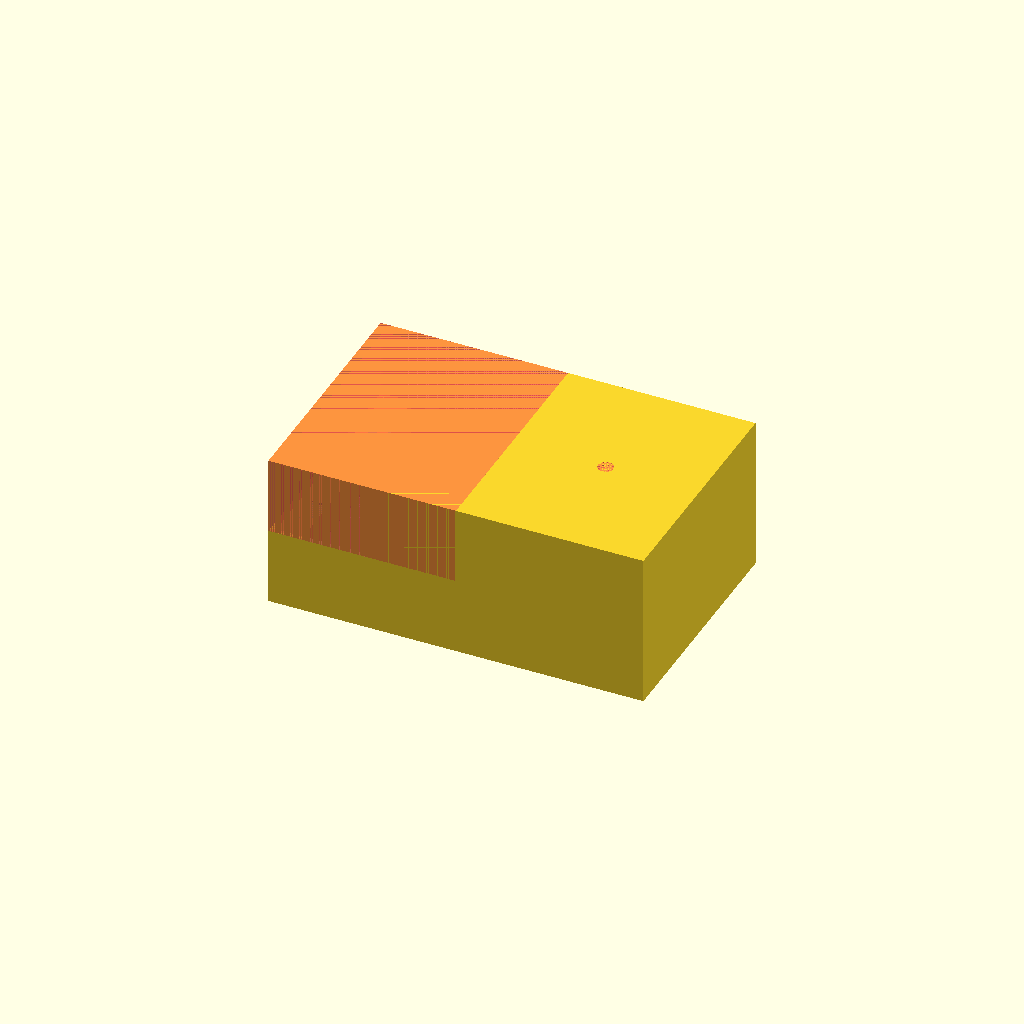
Cell 1: rendered with the file's own defaults.
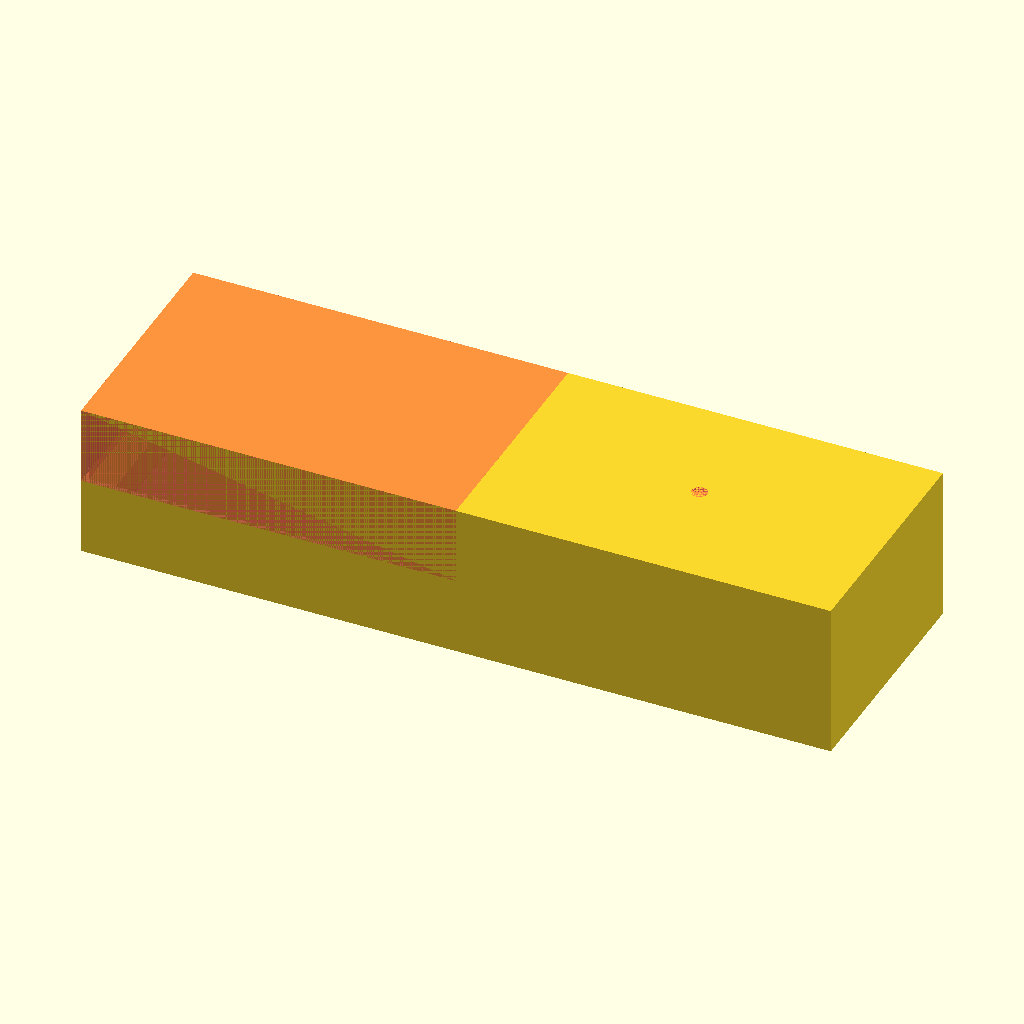
Cell 2: length = 290 (everything else at default).
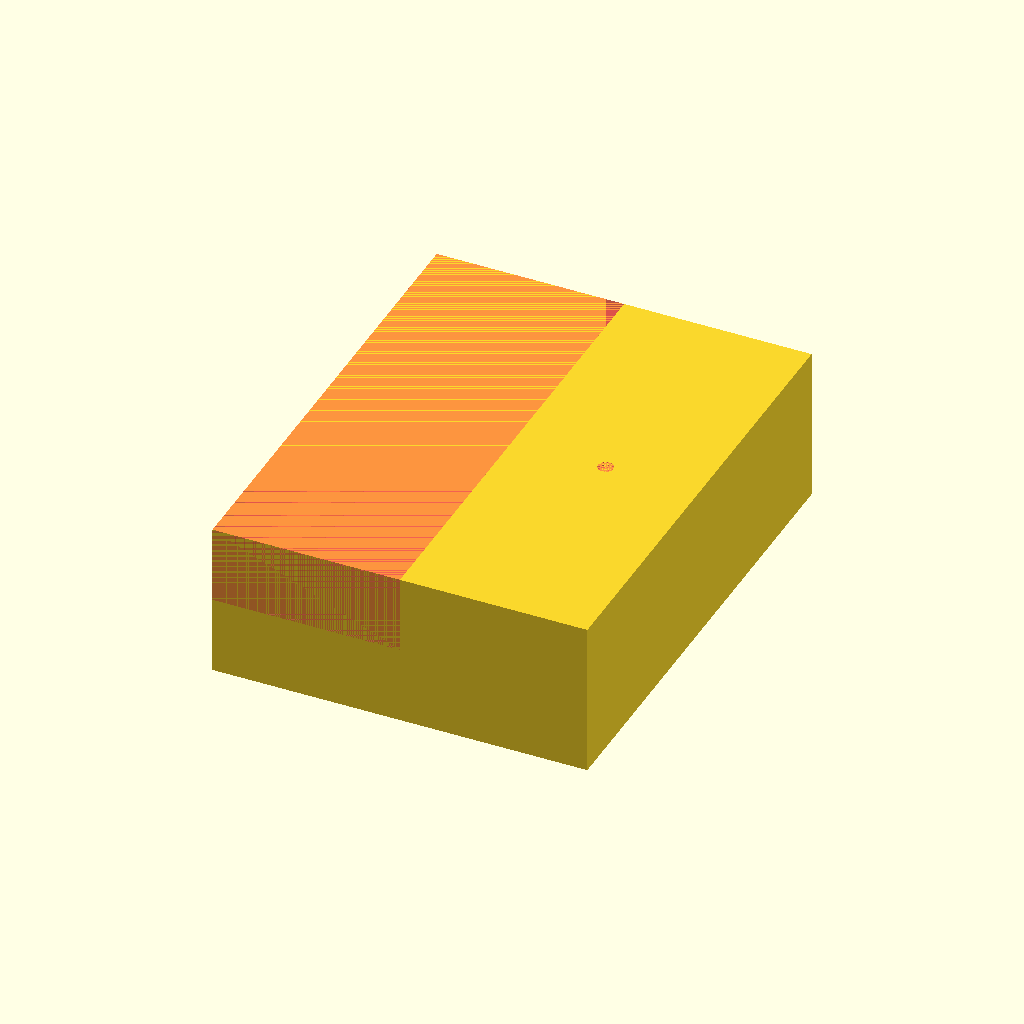
Cell 3: the same model with width = 186.
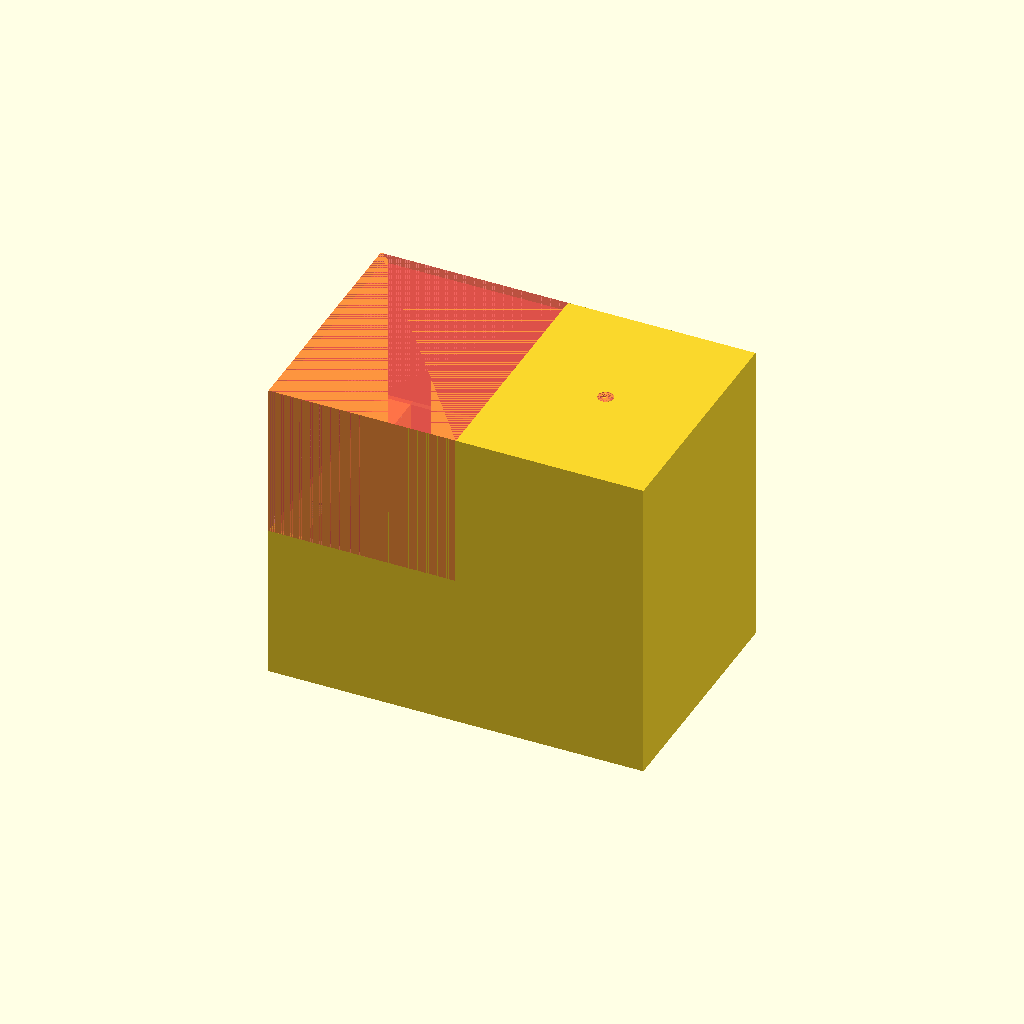
Cell 4: the same model with height = 120.
One fixed orthographic camera (rotation 55°, 0°, 25°; colour scheme Cornfield) for every cell.
The OpenSCAD source (uselessBox/box/cover.scad):
$fn = 90;
wallThickness = 2;

length = 145;
width = 93;
height = 60;

hingeHolderX = 12.5;
hingeHolderHeight = 12;

difference(){
	union(){
		box();
		hingeHolderBar();
	}
	hingePit();
}

bottomScrewHoles();


module box(){
	difference(){
		cube([length, width, height], center=true);

		#translate([0, 0, -wallThickness/2])
			cube([length-2*wallThickness, width-2*wallThickness, height-wallThickness], center=true);
		
		#translate([-length/4, 0, height/4])
			cube([length/2, width, height/2], center=true);
		
		#translate([length/4, 0, height/2-wallThickness])
			cylinder(d=6, h=wallThickness);
	}
}

module hingeHolderBar(){
	translate([(-length+hingeHolderX)/2, 0, -hingeHolderHeight/2])
		cube([hingeHolderX, width, hingeHolderHeight], center=true);
}

module hingePit(){
	pitHeight = 1.5;
	pitY = [-width/3, width/3];
	for(y = pitY){
		#translate([(-length+hingeHolderX)/2, y, -pitHeight/2])
			cube([hingeHolderX, 16.5, pitHeight], center=true);
	}
	
	holeDistance = 7.5;
	for(y = pitY){
		for(holeY = [-holeDistance/2, holeDistance/2]){
			#translate([(-length+hingeHolderX-0.5)/2, y+holeY, 0])
				cylinder(d=1, h=hingeHolderHeight, center=true);
		}
	}
}

module bottomScrewHoles(){
	holeHeight = 12;
	sideLength = 11;

	for(x = [-63, 63]){
		for(y = [-37, 37]){
			difference(){
				blockX = sign(x) * (abs(x) + 2);
				blockY = sign(y) * (abs(y) + 2);
				z = -height/2+holeHeight/2+6;
				translate([blockX, blockY, z]){
					cube([sideLength, sideLength, holeHeight], center=true);
					translate([1.85*sign(blockX), 0, holeHeight/2])
						rotate([90, 0, 90*(1+sign(blockX))])
							cylinder(d=sideLength*1.33, h=sideLength, $fn=3, center=true);
				}
			
				translate([x, y, z])
					cylinder(d=2.3, h=holeHeight, center=true);
			}
		}
	}
	
	/*union(){
		translate([-1.85, 0, sideLength/2+0.5])
			rotate([90, 0, 0])
				cylinder(d=sideLength*1.33, h=sideLength, $fn=3, center=true);
		cube([sideLength, sideLength, holeHeight], center=true);
	}*/

}
Parameter table extracted from the source (name, type, default, range or options):
wallThickness: number, default 2
length: number, default 145
width: number, default 93
height: number, default 60
hingeHolderX: number, default 12.5
hingeHolderHeight: number, default 12
